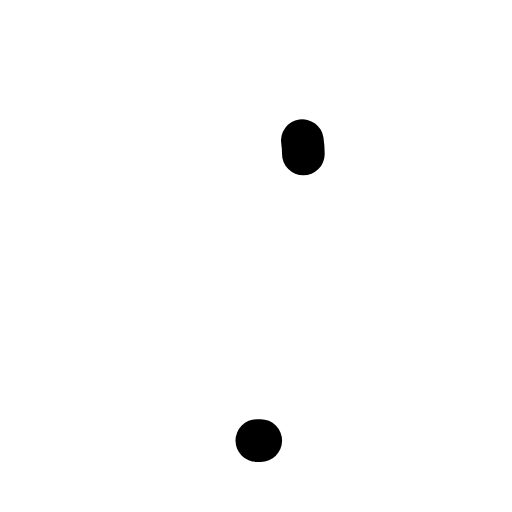
t = 0.00 s
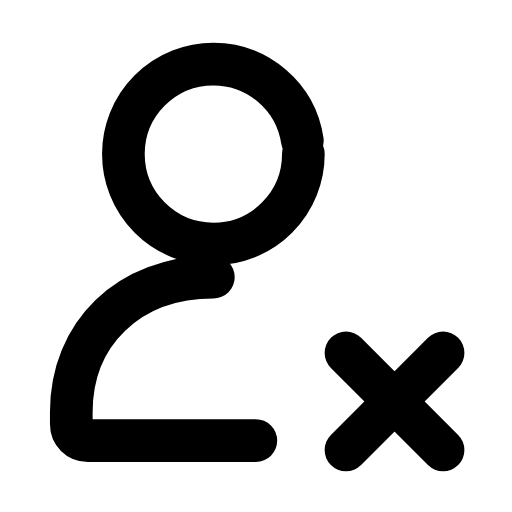
t = 0.31 s
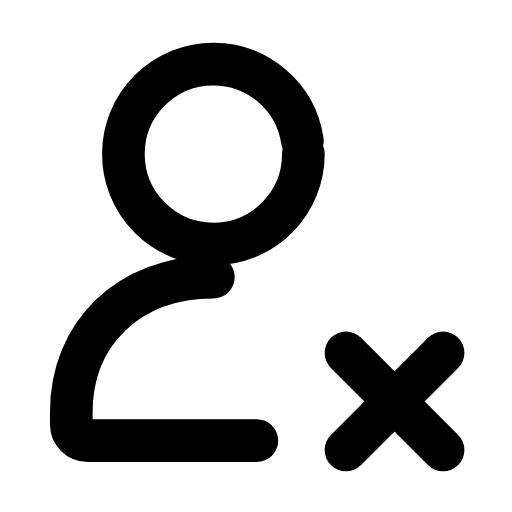
t = 0.60 s
t = 0.88 s: frame unchanged from t = 0.60 s, image omitted
t = 1.19 s: frame unchanged from t = 0.60 s, image omitted
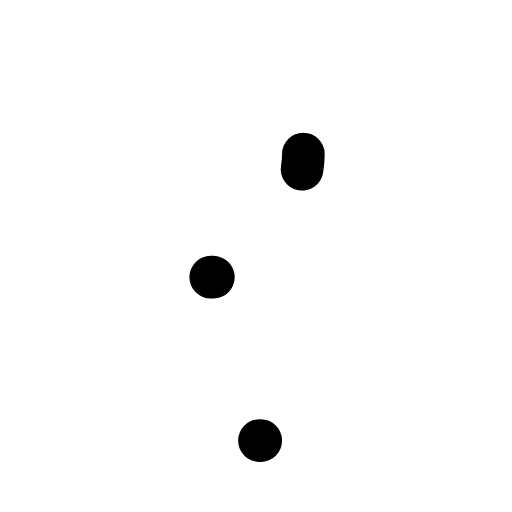
t = 1.51 s

The animated SVG that drew these frames (rendered in a browser with its animation timeline set to each time). Animation: 3 SMIL elements (animate=3); one cycle of 1.80 s, repeats indefinitely.

<svg xmlns="http://www.w3.org/2000/svg" width="24" height="24" viewBox="0 0 24 24" fill="none"><g transform="translate(-1.32 -1.882) scale(1.11)"><circle stroke="currentColor" stroke-width="1.802" stroke-linecap="round" stroke-linejoin="round" fill="none" cx="10.2" cy="8.2" r="3.8" pathLength="1" stroke-dasharray="1"><animate attributeName="stroke-dashoffset" values="1;1;0;0;0;0;1;1;1" keyTimes="0;0;0.189;0.45;0.6;0.774;0.9;0.9;1" dur="1.8s" repeatCount="indefinite" calcMode="spline" keySplines="0.16 1 0.3 1;0.16 1 0.3 1;0.16 1 0.3 1;0.16 1 0.3 1;0.16 1 0.3 1;0.16 1 0.3 1;0.16 1 0.3 1;0.16 1 0.3 1"/></circle><path stroke="currentColor" stroke-width="1.802" stroke-linecap="round" stroke-linejoin="round" fill="none" d="M10.2 13.4C6.6 13.4 4.2 15.8 4.2 19.1L4.2 19.6C4.2 20 4.5 20.3 4.9 20.3L12.2 20.3" pathLength="1" stroke-dasharray="1"><animate attributeName="stroke-dashoffset" values="1;1;0;0;0;0;1;1;1" keyTimes="0;0.0315;0.2205;0.45;0.6;0.753;0.879;0.9;1" dur="1.8s" repeatCount="indefinite" calcMode="spline" keySplines="0.16 1 0.3 1;0.16 1 0.3 1;0.16 1 0.3 1;0.16 1 0.3 1;0.16 1 0.3 1;0.16 1 0.3 1;0.16 1 0.3 1;0.16 1 0.3 1"/></path><path stroke="currentColor" stroke-width="1.802" stroke-linecap="round" stroke-linejoin="round" fill="none" d="M15.8 16.6L19.9 20.7M19.9 16.6L15.8 20.7" pathLength="1" stroke-dasharray="1"><animate attributeName="stroke-dashoffset" values="1;1;0;0;0;0;1;1;1" keyTimes="0;0.144;0.324;0.45;0.6;0.684;0.804;0.9;1" dur="1.8s" repeatCount="indefinite" calcMode="spline" keySplines="0.16 1 0.3 1;0.16 1 0.3 1;0.16 1 0.3 1;0.16 1 0.3 1;0.16 1 0.3 1;0.16 1 0.3 1;0.16 1 0.3 1;0.16 1 0.3 1"/></path></g></svg>
